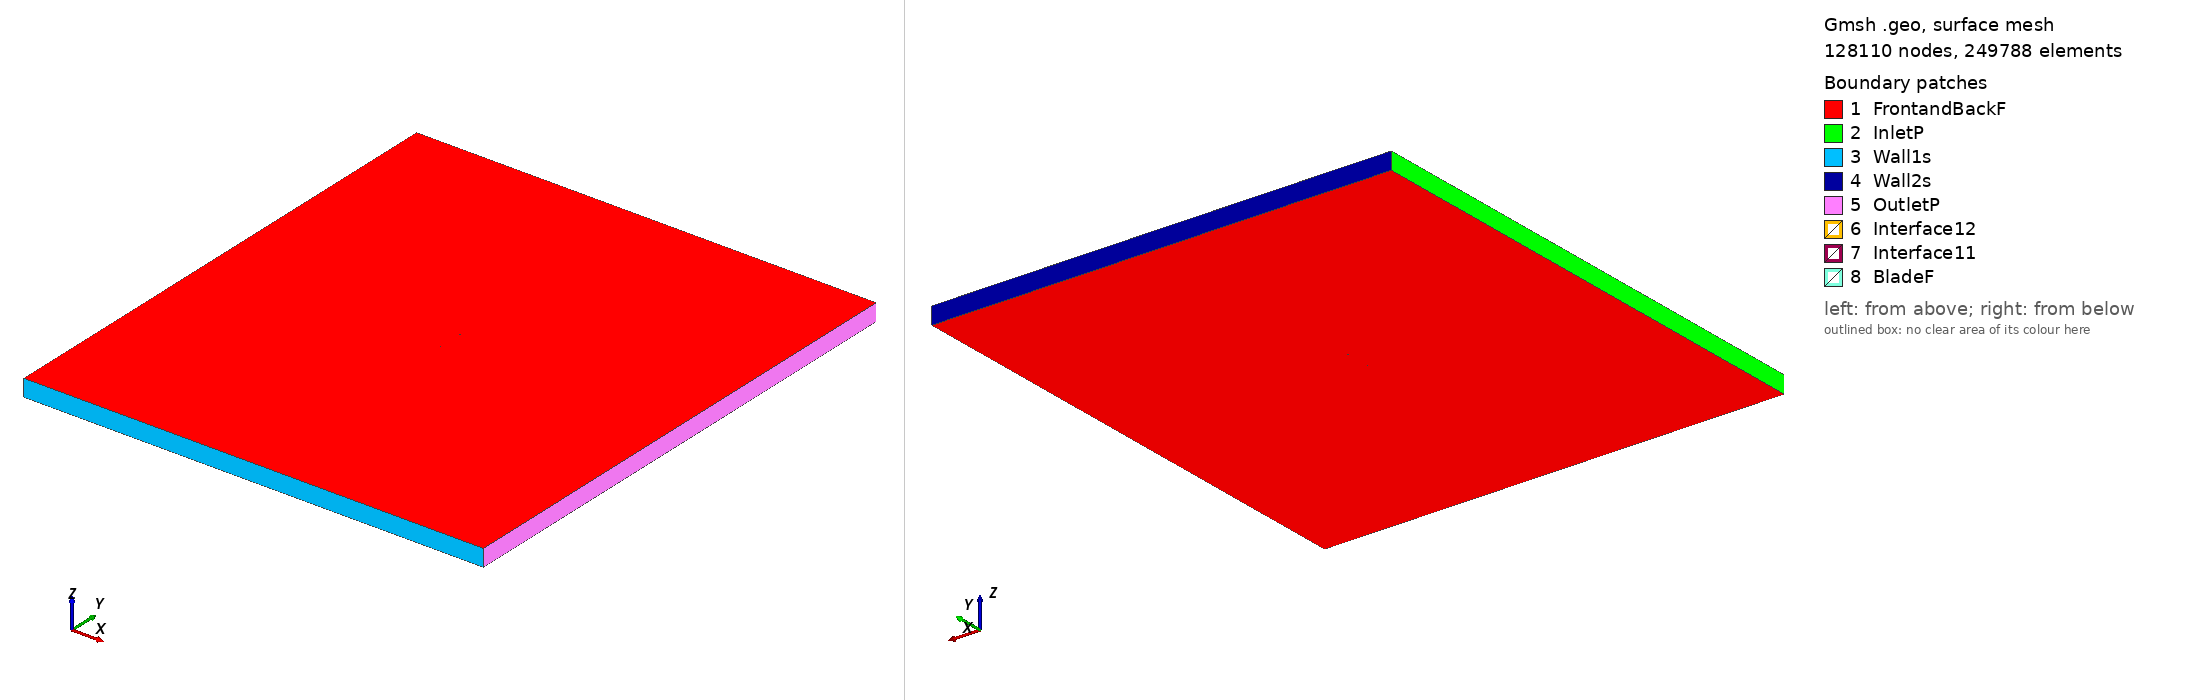

Gmsh geometry script, surface-meshed: 128110 nodes, 249788 surface elements. Boundary patches (legend numbers): 1 FrontandBackF, 2 InletP, 3 Wall1s, 4 Wall2s, 5 OutletP, 6 Interface12, 7 Interface11, 8 BladeF. Left view from above one corner, right view from below the opposite corner. Legend entries are the model's physical surfaces. The drawing asked Gmsh for element sizes between 1% and 20% of the model's largest extent; the script's own settings can give other sizes.

=== raf26_tsr_2.8809_aoa_7.9178.geo (drawn) ===
SetFactory("OpenCASCADE");

Point(1) = {0.074465, 0.727759, 0, 1.0};
Point(2) = {0.072527, 0.728354, 0, 1.0};
Point(3) = {0.064922, 0.730383, 0, 1.0};
Point(4) = {0.049702, 0.734332, 0, 1.0};
Point(5) = {0.034451, 0.738033, 0, 1.0};
Point(6) = {0.019156, 0.741348, 0, 1.0};
Point(7) = {0.003816, 0.744292, 0, 1.0};
Point(8) = {-0.011600, 0.746560, 0, 1.0};
Point(9) = {-0.027056, 0.748538, 0, 1.0};
Point(10) = {-0.042610, 0.749655, 0, 1.0};
Point(11) = {-0.050417, 0.749967, 0, 1.0};
Point(12) = {-0.058257, 0.750000, 0, 1.0};
Point(13) = {-0.062205, 0.749777, 0, 1.0};
Point(14) = {-0.066144, 0.749631, 0, 1.0};
Point(15) = {-0.070130, 0.749098, 0, 1.0};
Point(16) = {-0.072159, 0.748521, 0, 1.0};
Point(17) = {-0.074285, 0.747126, 0, 1.0};
Point(18) = {-0.072494, 0.745690, 0, 1.0};
Point(19) = {-0.070619, 0.744967, 0, 1.0};
Point(20) = {-0.066821, 0.743921, 0, 1.0};
Point(21) = {-0.062992, 0.743123, 0, 1.0};
Point(22) = {-0.059152, 0.742435, 0, 1.0};
Point(23) = {-0.051453, 0.741210, 0, 1.0};
Point(24) = {-0.043735, 0.740157, 0, 1.0};
Point(25) = {-0.028266, 0.738296, 0, 1.0};
Point(26) = {-0.012767, 0.736713, 0, 1.0};
Point(27) = {0.002732, 0.735116, 0, 1.0};
Point(28) = {0.018223, 0.733457, 0, 1.0};
Point(29) = {0.033703, 0.731706, 0, 1.0};
Point(30) = {0.049166, 0.729799, 0, 1.0};
Point(31) = {0.064605, 0.727707, 0, 1.0};
Point(32) = {0.072313, 0.726545, 0, 1.0};
Point(33) = {0.074259, 0.726278, 0, 1.0};
Point(34) = {-0.074465, -0.727759, 0, 1.0};
Point(35) = {-0.072527, -0.728354, 0, 1.0};
Point(36) = {-0.064922, -0.730383, 0, 1.0};
Point(37) = {-0.049702, -0.734332, 0, 1.0};
Point(38) = {-0.034451, -0.738033, 0, 1.0};
Point(39) = {-0.019156, -0.741348, 0, 1.0};
Point(40) = {-0.003816, -0.744292, 0, 1.0};
Point(41) = {0.011600, -0.746560, 0, 1.0};
Point(42) = {0.027056, -0.748538, 0, 1.0};
Point(43) = {0.042610, -0.749655, 0, 1.0};
Point(44) = {0.050417, -0.749967, 0, 1.0};
Point(45) = {0.058257, -0.750000, 0, 1.0};
Point(46) = {0.062205, -0.749777, 0, 1.0};
Point(47) = {0.066144, -0.749631, 0, 1.0};
Point(48) = {0.070130, -0.749098, 0, 1.0};
Point(49) = {0.072159, -0.748521, 0, 1.0};
Point(50) = {0.074285, -0.747126, 0, 1.0};
Point(51) = {0.072494, -0.745690, 0, 1.0};
Point(52) = {0.070619, -0.744967, 0, 1.0};
Point(53) = {0.066821, -0.743921, 0, 1.0};
Point(54) = {0.062992, -0.743123, 0, 1.0};
Point(55) = {0.059152, -0.742435, 0, 1.0};
Point(56) = {0.051453, -0.741210, 0, 1.0};
Point(57) = {0.043735, -0.740157, 0, 1.0};
Point(58) = {0.028266, -0.738296, 0, 1.0};
Point(59) = {0.012767, -0.736713, 0, 1.0};
Point(60) = {-0.002732, -0.735116, 0, 1.0};
Point(61) = {-0.018223, -0.733457, 0, 1.0};
Point(62) = {-0.033703, -0.731706, 0, 1.0};
Point(63) = {-0.049166, -0.729799, 0, 1.0};
Point(64) = {-0.064605, -0.727707, 0, 1.0};
Point(65) = {-0.072313, -0.726545, 0, 1.0};
Point(66) = {-0.074259, -0.726278, 0, 1.0};

// Lines: first blade (splines 1-4)
Spline(1) = {1:33};
Spline(2) = {33,1};

// Lines: second blade (splines 5-8)
Spline(3) = {34:66};
Spline(4) = {66,34};

// Outer domain (points 20001-4 and lines)
Point(67) = {-13.50000000, -15.00000000, 0, 1.0};
Point(68) = {-13.50000000, 15.00000000, 0, 1.0};
Point(69) = {13.50000000, 15.00000000, 0, 1.0};
Point(70) = {13.50000000, -15.00000000, 0, 1.0};
Line(11) = {67, 68};
Line(12) = {68, 69};
Line(13) = {69, 70};
Line(14) = {67, 70};

// Interface (between moving and stationary domain) (circles)
Circle(9) = {0, 0, 0, 0.80000000, 0, 2*Pi};
Circle(10) = {0, 0, 0, 0.80000000, 0, 2*Pi};

// Loops collect Lines/Splines/etc (blade1, blade2, domain, first circle)
Line Loop(1) = {1:2};
Line Loop(2) = {3:4};
Line Loop(3) = {11,12,13,-14};
Line Loop(4) = {9};

// BooleanDifference cuts out the circle/interface from the domain
Plane Surface(1) = {3};
Plane Surface(2) = {4};
BooleanDifference{ Surface{1}; Delete;}{ Surface{2}; Delete;}

// This one cuts out the blades from the inner circle/interface
Line Loop(6) = {10};
Plane Surface(5) = {6};
Plane Surface(6) = {1};
Plane Surface(7) = {2};
BooleanDifference{ Surface{5}; Delete;}{ Surface{6,7}; Delete;}

// extrude to 3rd dimension
Extrude {0, 0, 1} {Surface{1}; Surface{5}; Layers{1}; Recombine;}

// Physical Surfaces are the named boundaries (patches)
Physical Surface("Interface11") = {12};
Physical Surface("Interface12") = {10};

// sides of domain
Physical Surface("InletP") = {6};
Physical Surface("OutletP") = {9};

// top and bottom of domain
Physical Surface("Wall1s") = {7};
Physical Surface("Wall2s") = {8};

// Check FrontandBackF by ensuring there is nothing in the 3rd dimension
Physical Surface("FrontandBackF") = {1,11,5,17};
Physical Surface("BladeF") = {13:16};
Physical Volume("Turbine") = {2};
Physical Volume("Farfield") = {1};

// settings for airfoil boundary layer
Field[1] = BoundaryLayer;
Field[1].EdgesList = {1:4};
Field[1].hwall_n = 1e-3;
Field[1].thickness = 1.5e-2;
Field[1].ratio = 1.05;
Field[1].Quads = 1;
BoundaryLayer Field = 1;

// control points for mesh (blade and interface)
// floor((arc length / 1.5mm)/ 2) -> Transfinite Line
Transfinite Line {1,3} = 100 Using Progression 1;
Transfinite Line {2,4} = 2 Using Progression 1;
Transfinite Line {9, 15} = 800 Using Progression 1;

// For more information on gmsh syntax, visit http://gmsh.info/doc/texinfo/gmsh.html
